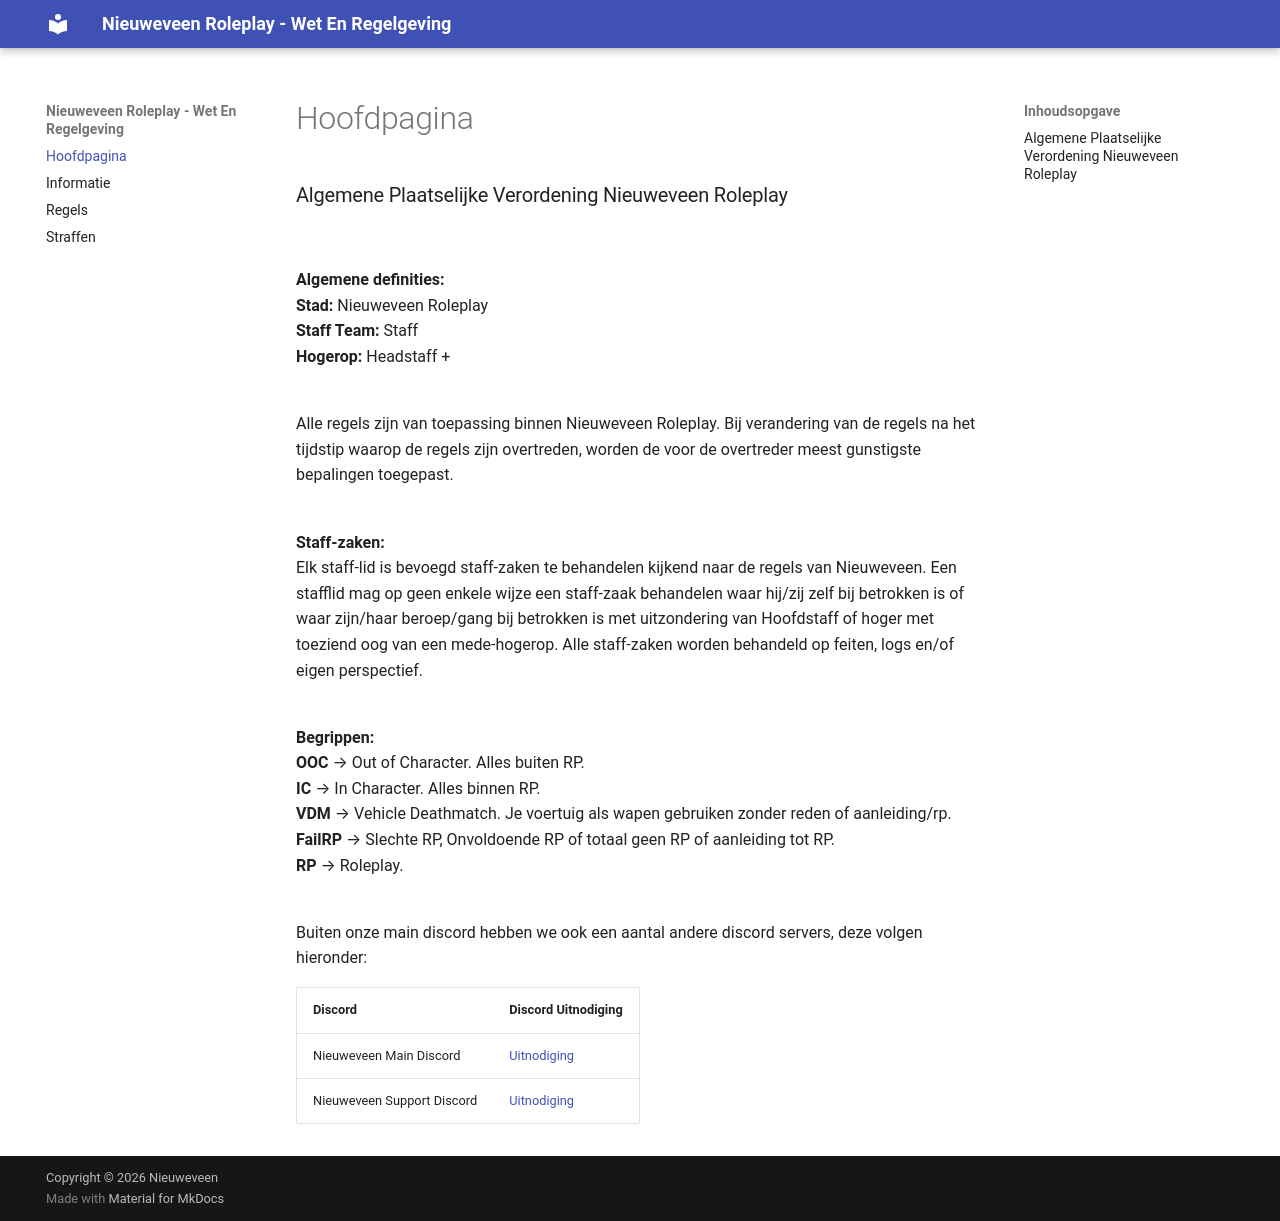

repository: nieuweveen-apv/nieuweveen-apv.github.io · page: index.html · generator: mkdocs

# Hoofdpagina
### Algemene Plaatselijke Verordening Nieuweveen Roleplay
</br>

**Algemene definities:**<br>
**Stad:**		    Nieuweveen Roleplay<br>
**Staff Team:**		Staff<br>
**Hogerop:**		  Headstaff +<br>
</br>

Alle regels zijn van toepassing binnen Nieuweveen Roleplay. Bij verandering van de regels na het tijdstip waarop de regels zijn overtreden, worden de voor de overtreder meest gunstigste bepalingen toegepast.<br>
</br>

**Staff-zaken:**<br>
Elk staff-lid is bevoegd staff-zaken te behandelen kijkend naar de regels van Nieuweveen. Een stafflid mag op geen enkele wijze een staff-zaak behandelen waar hij/zij zelf bij betrokken is of waar zijn/haar beroep/gang bij betrokken is met uitzondering van Hoofdstaff of hoger met toeziend oog van een mede-hogerop. Alle staff-zaken worden behandeld op feiten, logs en/of eigen perspectief.<br>
</br>

**Begrippen:**<br>
**OOC**   		→  	Out of Character. Alles buiten RP.<br>
**IC**     	  → 	In Character. Alles binnen RP.<br>
**VDM**    	  → 	Vehicle Deathmatch. Je voertuig als wapen gebruiken zonder reden of aanleiding/rp.<br>
**FailRP**		→ 	Slechte RP, Onvoldoende RP of totaal geen RP of aanleiding tot RP.<br>
**RP**  		  →  	Roleplay.<br>
</br>

Buiten onze main discord hebben we ook een aantal andere discord servers, deze volgen hieronder:

| Discord | Discord Uitnodiging |
|---|---|
| Nieuweveen Main Discord | [Uitnodiging](https://discord.gg/VbWnEE7GgV) |
| Nieuweveen Support Discord | [Uitnodiging](https://discord.gg/FxmdJmTb3X) |
